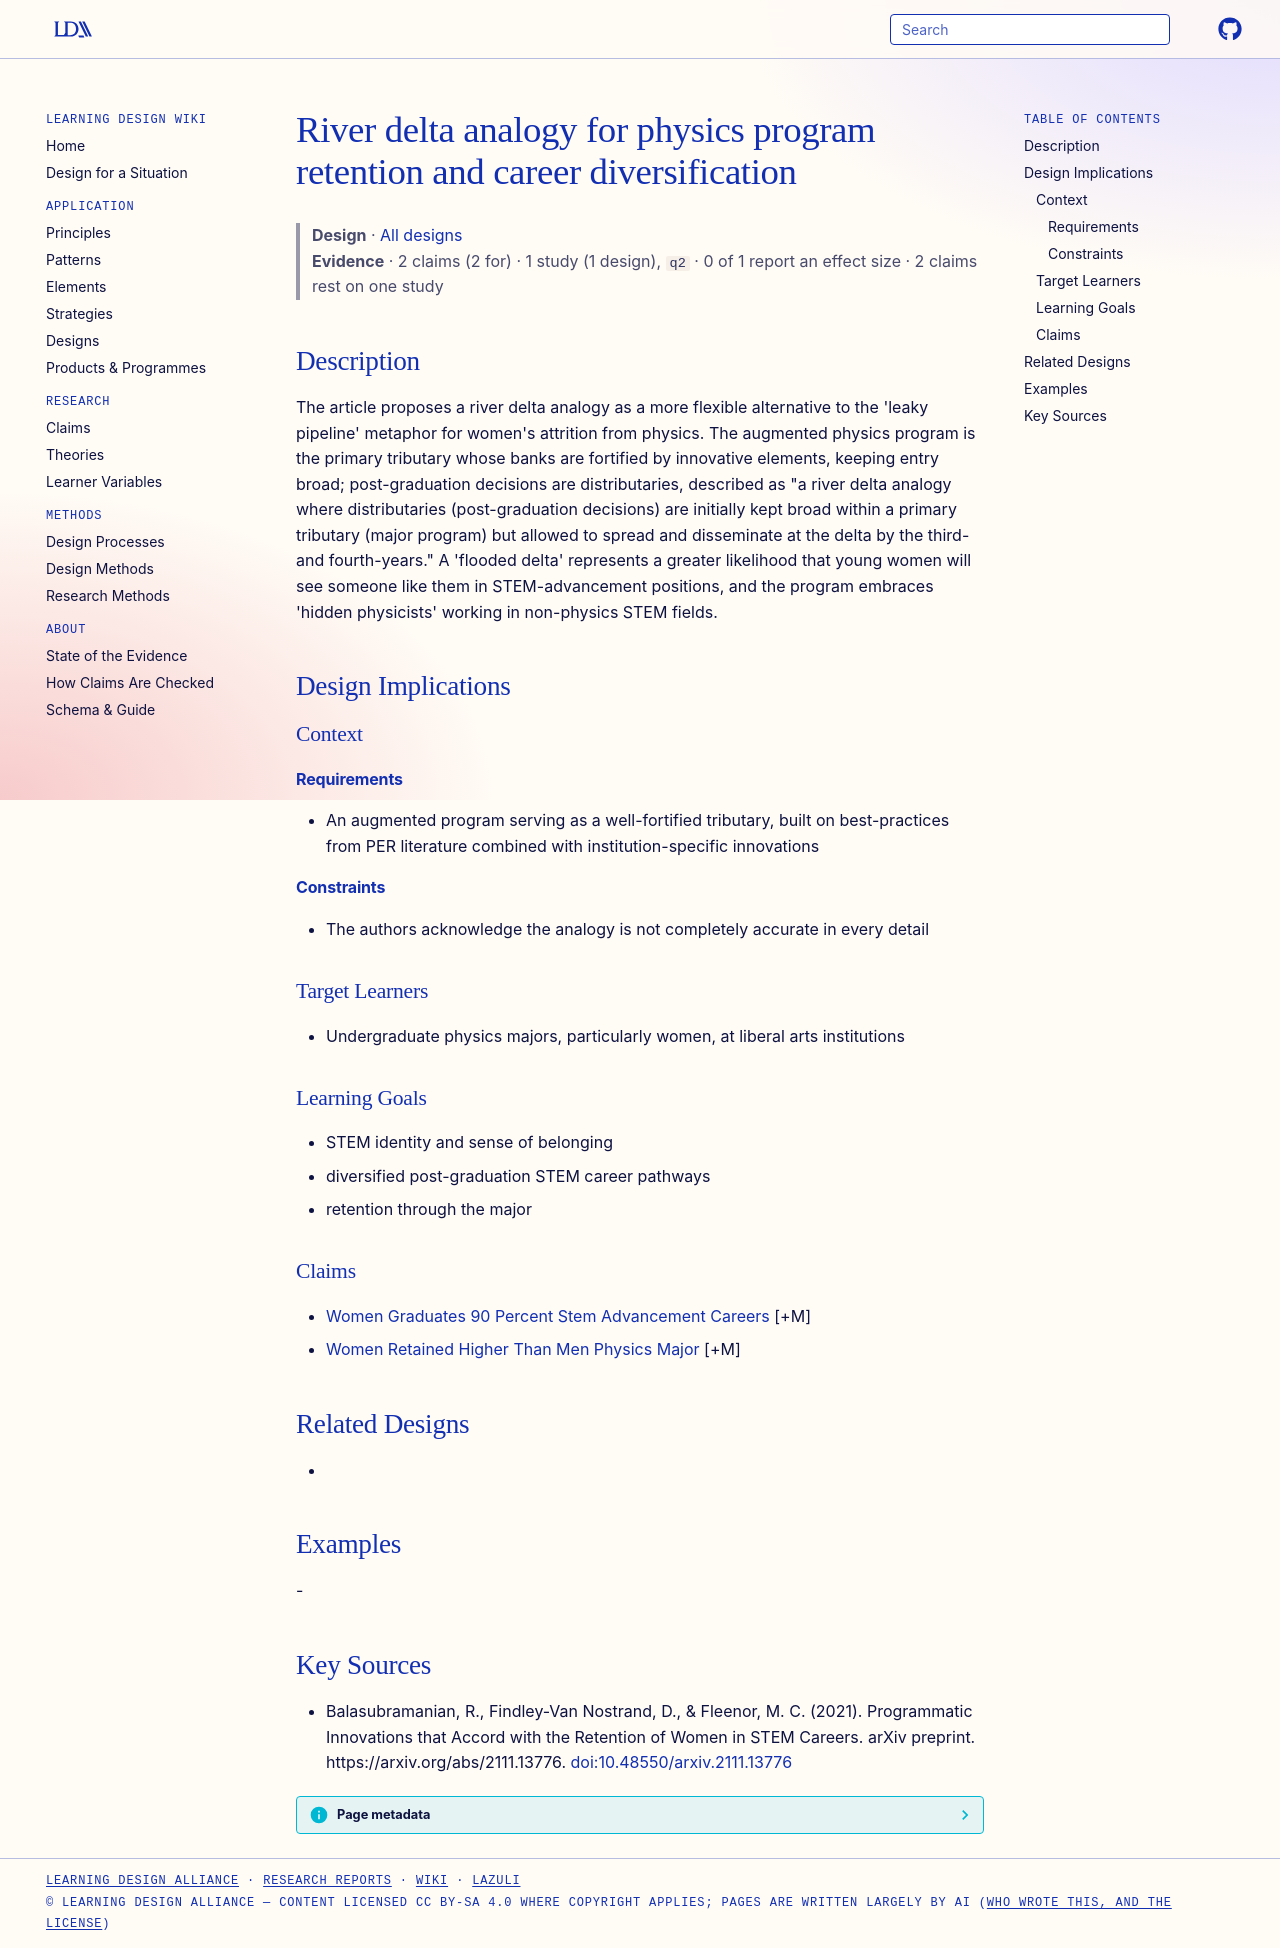

repository: Learning-Design-Alliance/learning-wiki · page: designs/river-delta-analogy-physics-retention/index.html · generator: mkdocs

---
type: design
id: river-delta-analogy-physics-retention
title: River delta analogy for physics program retention and career diversification
description: "The article proposes a river delta analogy as a more flexible alternative to the 'leaky pipeline' metaphor for women's attrition from physics."
status: review
generated:
  by: "process:settle-candidates"
  at: 2026-11-19
sources:
  - id: balasubramanian-2021
    resource: "https://arxiv.org/abs/2111.13776"
    title: "Balasubramanian, R., Findley-Van Nostrand, D., & Fleenor, M. C. (2021). Programmatic Innovations that Accord with the Retention of Women in STEM Careers. arXiv preprint. https://arxiv.org/abs/2111.13776"
    author: "Balasubramanian, R., Findley-Van Nostrand, D., & Fleenor, M. C"
---

# River delta analogy for physics program retention and career diversification

> **Design** · [All designs](index.md)
> **Evidence** · 2 claims (2 for) · 1 study (1 design), `q2` · 0 of 1 report an effect size · 2 claims rest on one study

## Description
The article proposes a river delta analogy as a more flexible alternative to the 'leaky pipeline' metaphor for women's attrition from physics. The augmented physics program is the primary tributary whose banks are fortified by innovative elements, keeping entry broad; post-graduation decisions are distributaries, described as "a river delta analogy where distributaries (post-graduation decisions) are initially kept broad within a primary tributary (major program) but allowed to spread and disseminate at the delta by the third- and fourth-years." A 'flooded delta' represents a greater likelihood that young women will see someone like them in STEM-advancement positions, and the program embraces 'hidden physicists' working in non-physics STEM fields.

## Design Implications

### Context
#### Requirements
- An augmented program serving as a well-fortified tributary, built on best-practices from PER literature combined with institution-specific innovations
#### Constraints
- The authors acknowledge the analogy is not completely accurate in every detail

### Target Learners
- Undergraduate physics majors, particularly women, at liberal arts institutions

### Learning Goals
- STEM identity and sense of belonging
- diversified post-graduation STEM career pathways
- retention through the major

### Claims
- [Women Graduates 90 Percent Stem Advancement Careers](../claims/women-graduates-90-percent-stem-advancement-careers.md) [+M]
- [Women Retained Higher Than Men Physics Major](../claims/women-retained-higher-than-men-physics-major.md) [+M]

## Related Designs
- 

## Examples
-

## Key Sources
- Balasubramanian, R., Findley-Van Nostrand, D., & Fleenor, M. C. (2021). Programmatic Innovations that Accord with the Retention of Women in STEM Careers. arXiv preprint. https://arxiv.org/abs/2111.13776. [doi:10.48550/arxiv.2111.13776](https://doi.org/10.48550/arxiv.2111.13776)
